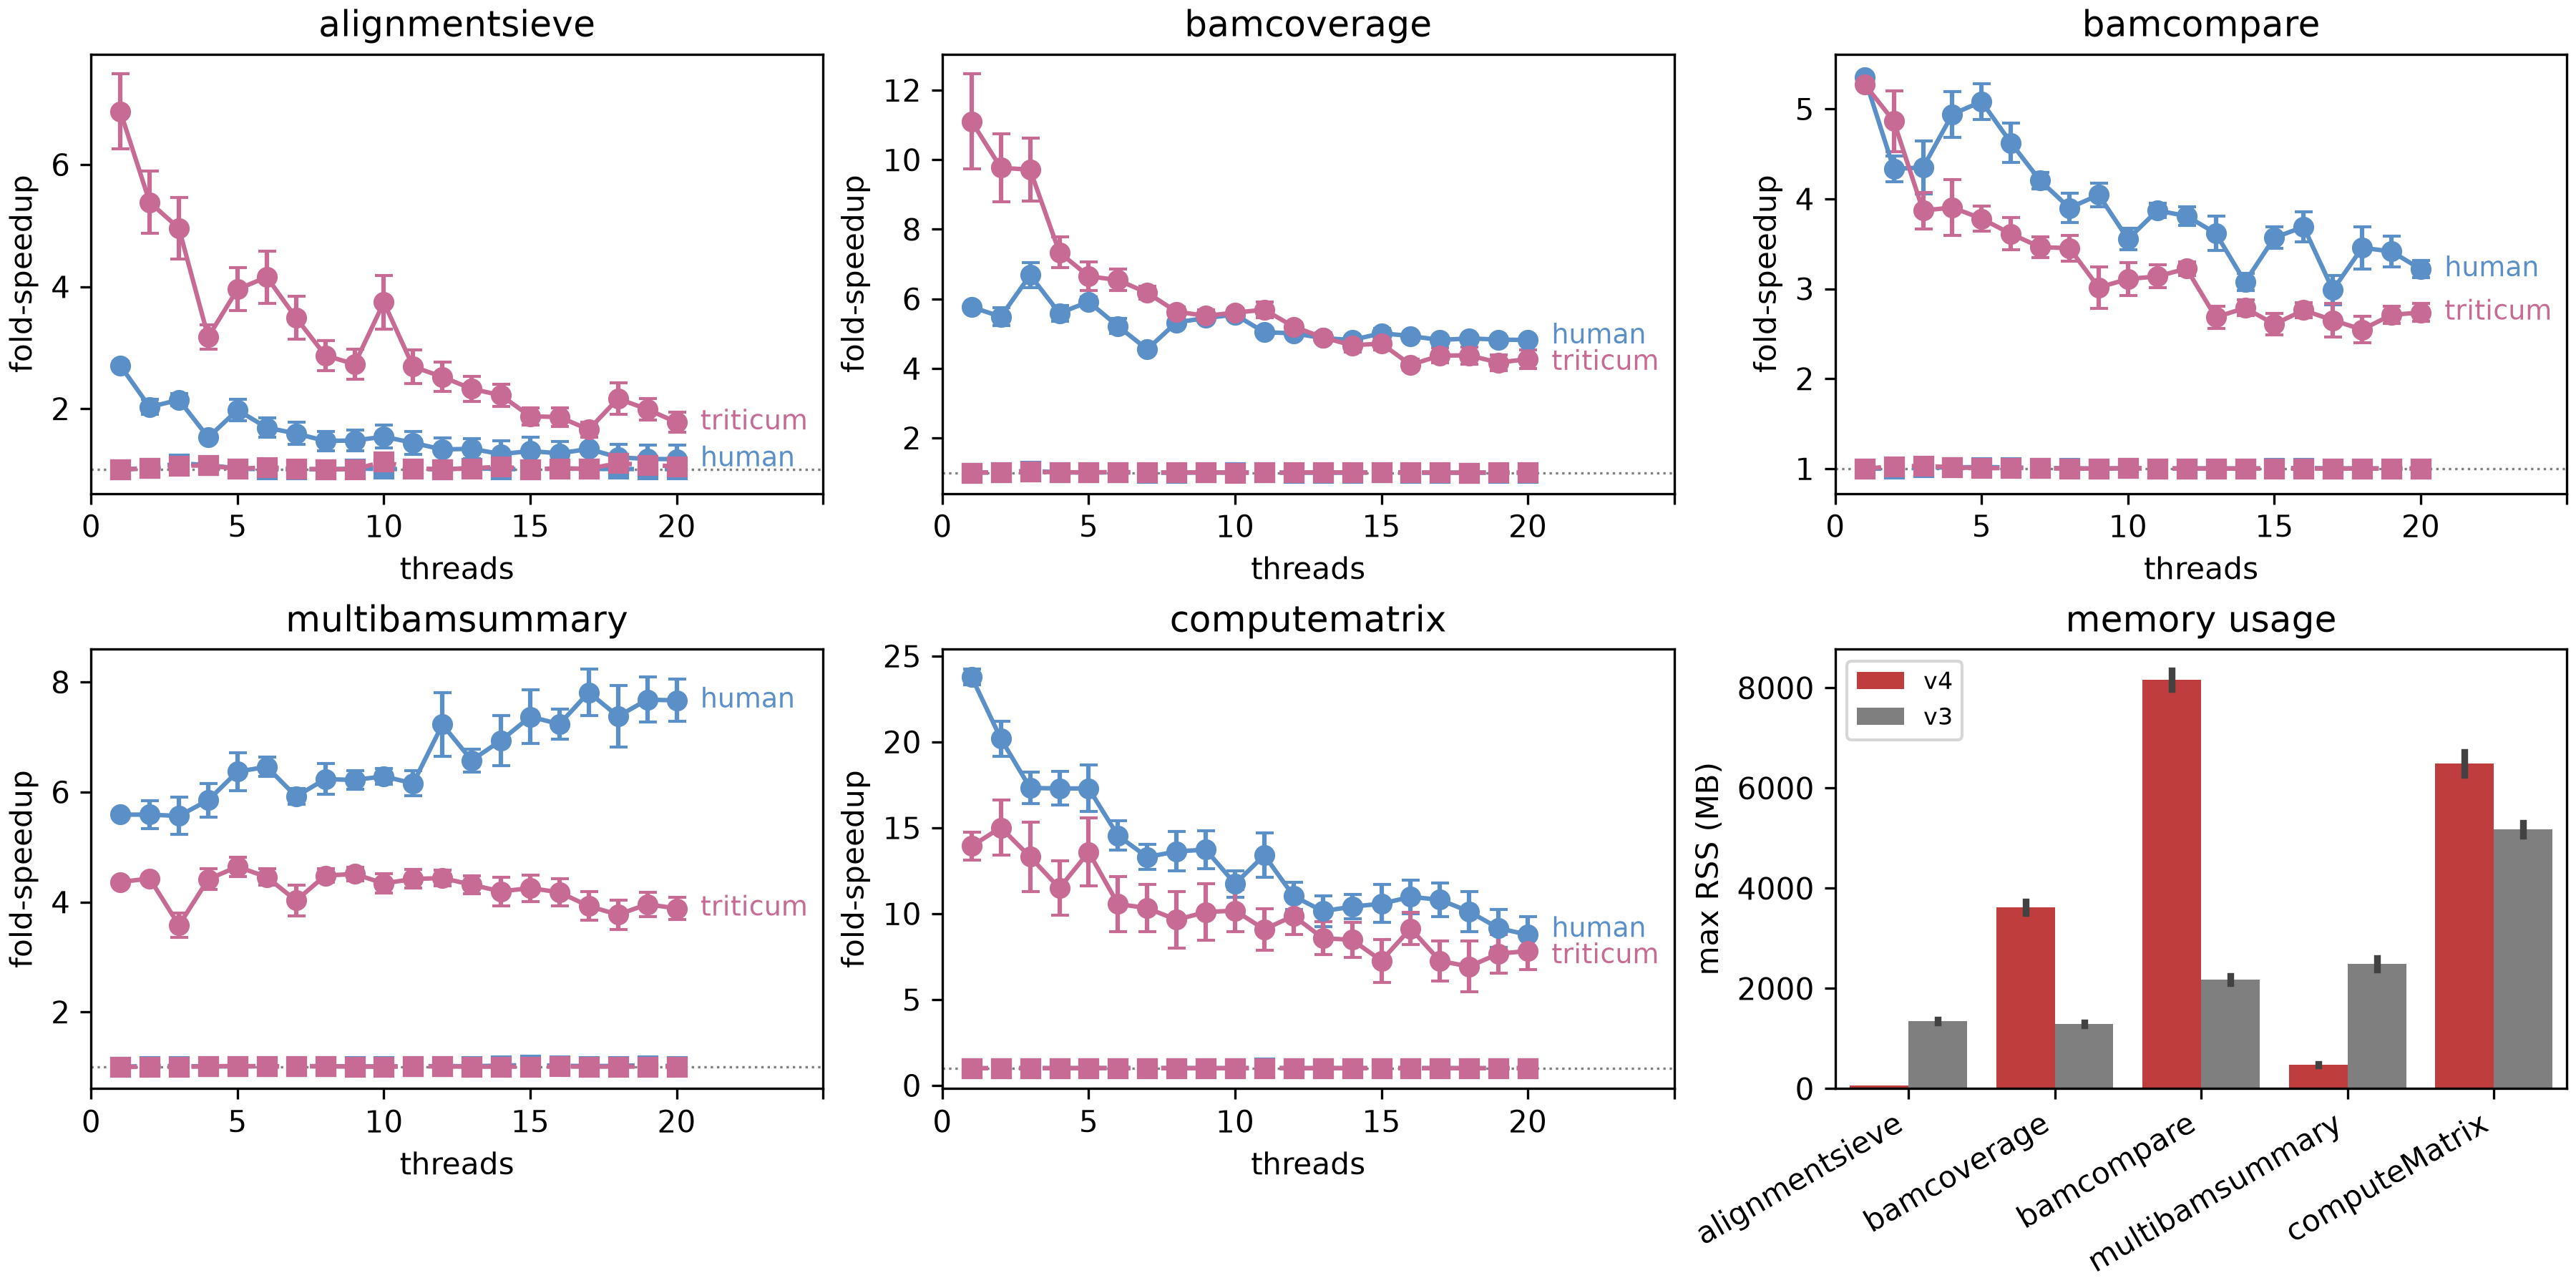

Data behind this chart, as committed beside it:
s	max_rss	rep	version	threads	sample	os	modality
78.38	56.05	1	dt4	1	alsieve_human_chip	rhel	alignmentsieve
77.06	56.84	2	dt4	1	alsieve_human_chip	rhel	alignmentsieve
76.35	54.0	3	dt4	1	alsieve_human_chip	rhel	alignmentsieve
75.47	56.08	4	dt4	1	alsieve_human_chip	rhel	alignmentsieve
75.25	54.69	5	dt4	1	alsieve_human_chip	rhel	alignmentsieve
60.99	53.44	1	dt4	2	alsieve_human_chip	rhel	alignmentsieve
117.9	53.44	2	dt4	2	alsieve_human_chip	rhel	alignmentsieve
105.1	57.31	3	dt4	2	alsieve_human_chip	rhel	alignmentsieve
60.51	56.38	4	dt4	2	alsieve_human_chip	rhel	alignmentsieve
61.84	56.88	5	dt4	2	alsieve_human_chip	rhel	alignmentsieve
63.17	57.81	1	dt4	3	alsieve_human_chip	rhel	alignmentsieve
69.58	50.84	2	dt4	3	alsieve_human_chip	rhel	alignmentsieve
95.94	56.63	3	dt4	3	alsieve_human_chip	rhel	alignmentsieve
61.27	54.95	4	dt4	3	alsieve_human_chip	rhel	alignmentsieve
60.77	54.88	5	dt4	3	alsieve_human_chip	rhel	alignmentsieve
84.93	55.99	1	dt4	4	alsieve_human_chip	rhel	alignmentsieve
63.58	57.07	2	dt4	4	alsieve_human_chip	rhel	alignmentsieve
64.51	54.11	3	dt4	4	alsieve_human_chip	rhel	alignmentsieve
62.16	54.86	4	dt4	4	alsieve_human_chip	rhel	alignmentsieve
59.67	55.57	5	dt4	4	alsieve_human_chip	rhel	alignmentsieve
32.74	55.81	1	dt4	5	alsieve_human_chip	rhel	alignmentsieve
26.35	58.99	2	dt4	5	alsieve_human_chip	rhel	alignmentsieve
28.84	56.49	3	dt4	5	alsieve_human_chip	rhel	alignmentsieve
29.17	55.48	4	dt4	5	alsieve_human_chip	rhel	alignmentsieve
30.94	57.16	5	dt4	5	alsieve_human_chip	rhel	alignmentsieve
34.06	59.43	1	dt4	6	alsieve_human_chip	rhel	alignmentsieve
28.92	57.5	2	dt4	6	alsieve_human_chip	rhel	alignmentsieve
37.85	58.98	3	dt4	6	alsieve_human_chip	rhel	alignmentsieve
36.87	56.77	4	dt4	6	alsieve_human_chip	rhel	alignmentsieve
29.49	56.51	5	dt4	6	alsieve_human_chip	rhel	alignmentsieve
34.26	55.96	1	dt4	7	alsieve_human_chip	rhel	alignmentsieve
40.18	57.43	2	dt4	7	alsieve_human_chip	rhel	alignmentsieve
31.33	54.85	3	dt4	7	alsieve_human_chip	rhel	alignmentsieve
28.05	53.48	4	dt4	7	alsieve_human_chip	rhel	alignmentsieve
33.7	59.39	5	dt4	7	alsieve_human_chip	rhel	alignmentsieve
27.02	57.56	1	dt4	8	alsieve_human_chip	rhel	alignmentsieve
33.32	54.46	2	dt4	8	alsieve_human_chip	rhel	alignmentsieve
31.31	52.61	3	dt4	8	alsieve_human_chip	rhel	alignmentsieve
27.22	56.93	4	dt4	8	alsieve_human_chip	rhel	alignmentsieve
33.61	54.0	5	dt4	8	alsieve_human_chip	rhel	alignmentsieve
29.09	55.97	1	dt4	9	alsieve_human_chip	rhel	alignmentsieve
26.9	57.64	2	dt4	9	alsieve_human_chip	rhel	alignmentsieve
33.69	57.09	3	dt4	9	alsieve_human_chip	rhel	alignmentsieve
29.2	55.62	4	dt4	9	alsieve_human_chip	rhel	alignmentsieve
26.99	59.03	5	dt4	9	alsieve_human_chip	rhel	alignmentsieve
28.2	56.5	1	dt4	10	alsieve_human_chip	rhel	alignmentsieve
30.03	55.28	2	dt4	10	alsieve_human_chip	rhel	alignmentsieve
25.86	54.28	3	dt4	10	alsieve_human_chip	rhel	alignmentsieve
27.71	52.95	4	dt4	10	alsieve_human_chip	rhel	alignmentsieve
34.22	55.19	5	dt4	10	alsieve_human_chip	rhel	alignmentsieve
28.48	55.72	1	dt4	11	alsieve_human_chip	rhel	alignmentsieve
28.15	58.99	2	dt4	11	alsieve_human_chip	rhel	alignmentsieve
27.78	57.56	3	dt4	11	alsieve_human_chip	rhel	alignmentsieve
27.56	56.57	4	dt4	11	alsieve_human_chip	rhel	alignmentsieve
29.85	54.77	5	dt4	11	alsieve_human_chip	rhel	alignmentsieve
27.34	54.07	1	dt4	12	alsieve_human_chip	rhel	alignmentsieve
28.93	56.08	2	dt4	12	alsieve_human_chip	rhel	alignmentsieve
27.38	52.96	3	dt4	12	alsieve_human_chip	rhel	alignmentsieve
35.42	58.55	4	dt4	12	alsieve_human_chip	rhel	alignmentsieve
29.33	60.83	5	dt4	12	alsieve_human_chip	rhel	alignmentsieve
... 4,340 more rows
